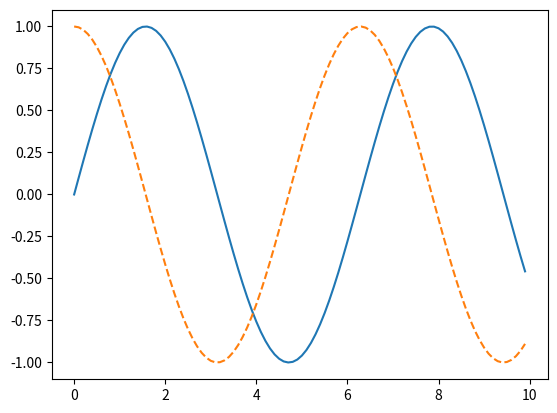

Source code (Python):
import matplotlib as mpl
import matplotlib.pyplot as plt
import numpy as np

x = np.arange(0, 10, 0.1)
fig = plt.figure()
plt.plot(x, np.sin(x), "-")
plt.plot(x, np.cos(x), "--")

fig.savefig("my_figure.png")